Run: headless pygame with SDL's dummy video driver; simulated clock (each Clock.tick advances the game by its frame time, no real sleeping); random seed 0; keys injected as events and as key.get_pressed() state; mouse plan: one left click at the window centre at the start of phase 2, then a move to the lower-right quarter at the start of phase 3.
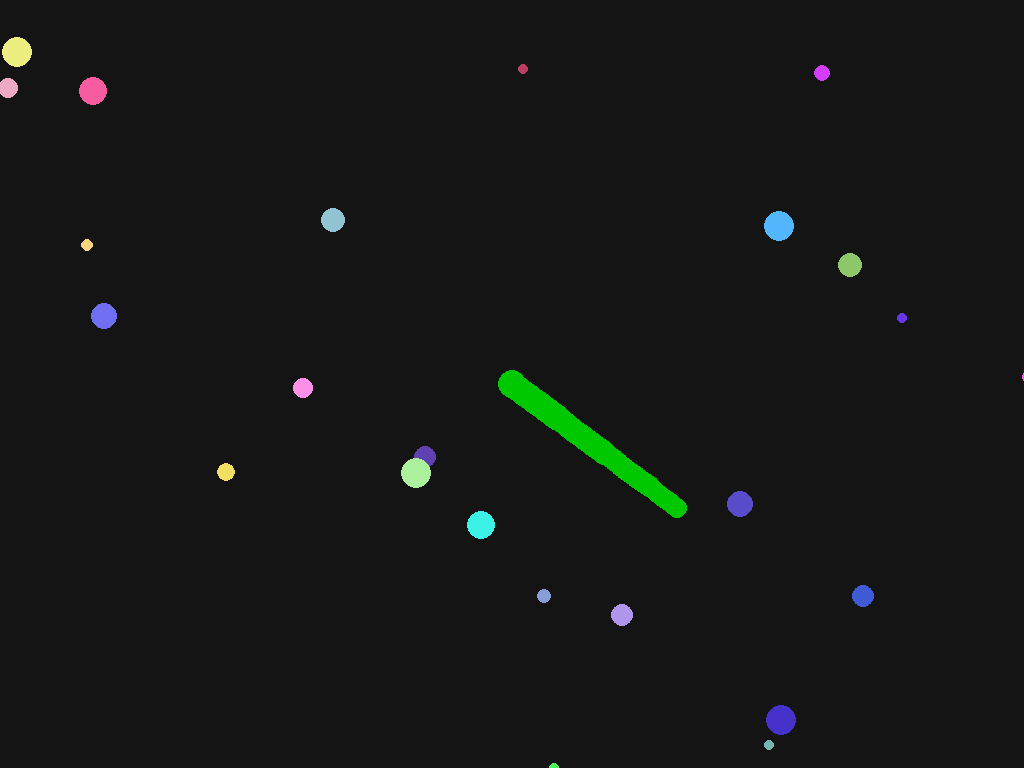
Frame 1 of 4 · flips 1–60 · no input
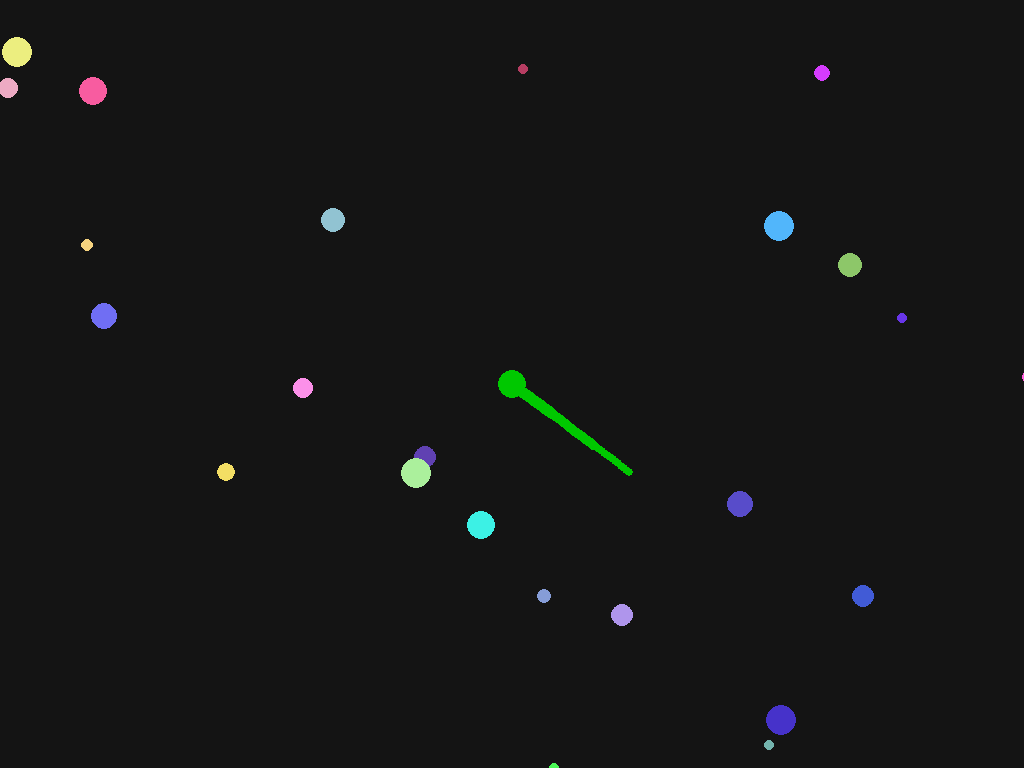
Frame 2 of 4 · flips 61–180 · clicked the window centre · tapped SPACE, RETURN · held RIGHT (→), D
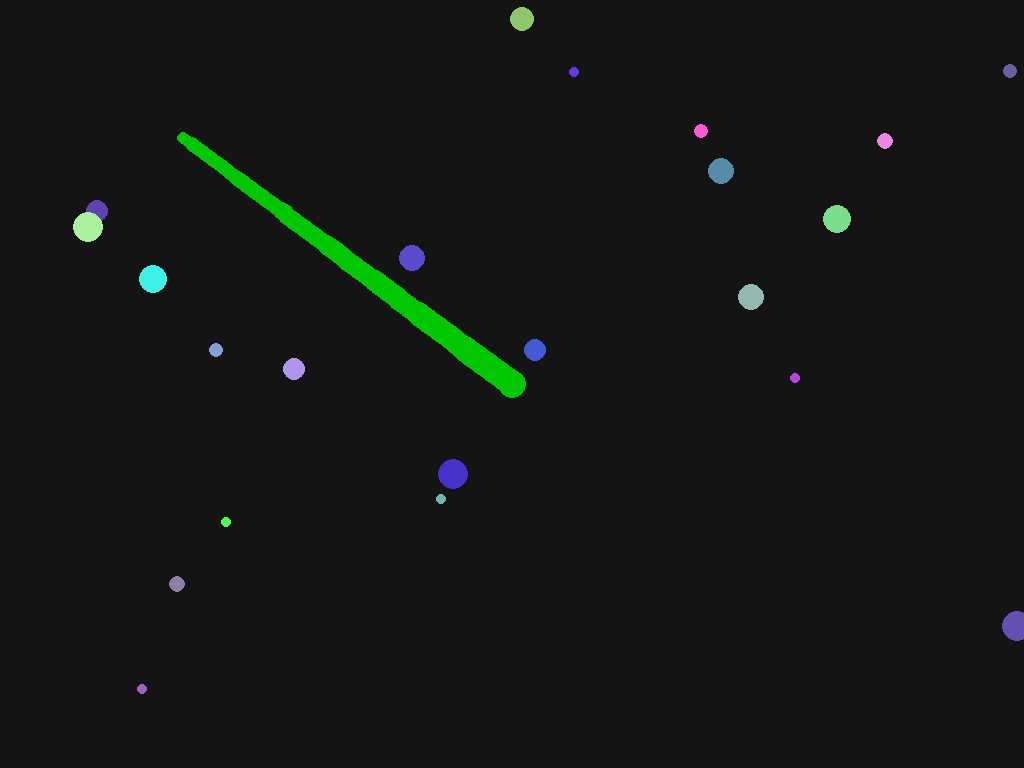
Frame 3 of 4 · flips 181–300 · moved the mouse to the lower-right quarter · held DOWN (↓), S
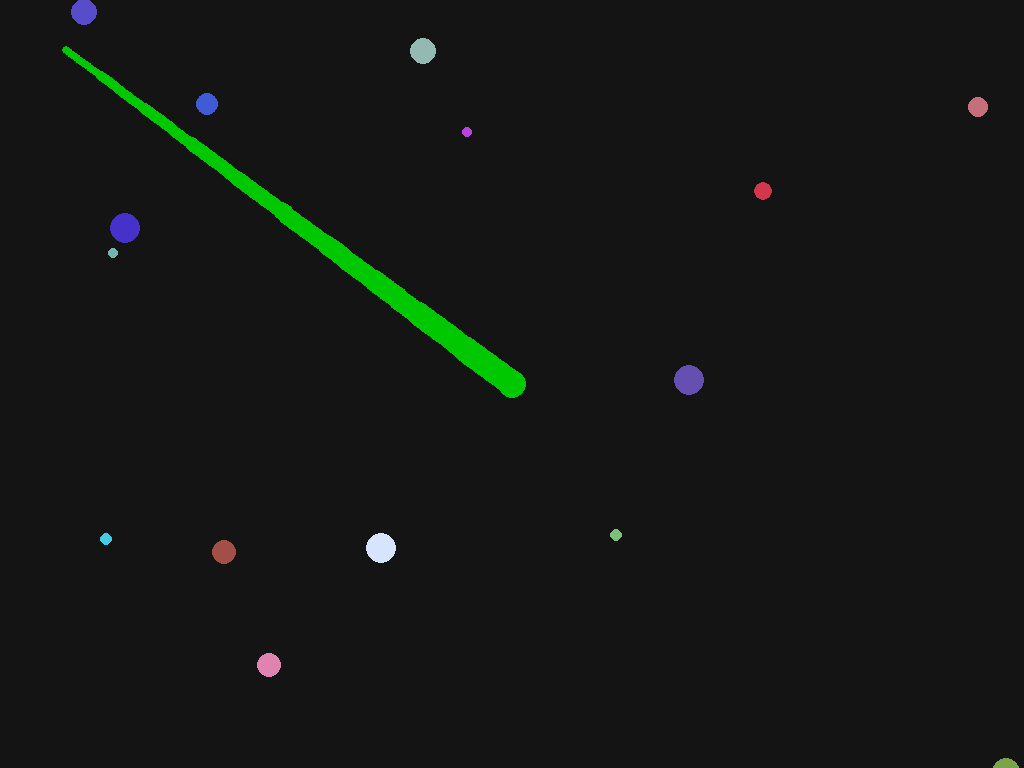
Frame 4 of 4 · flips 301–420 · held LEFT (←), A, UP (↑), W

The pygame program that drew these frames:

import pygame
import math
import random

# --- Initialize Pygame FIRST ---
pygame.init() # This MUST run before any display functions

# --- Configuration (using display info now that pygame is initialized) ---
infoObject = pygame.display.Info()
SCREEN_WIDTH = infoObject.current_w
SCREEN_HEIGHT = infoObject.current_h

PLAYER_BASE_SPEED = 300
BOOST_SPEED_MULTIPLIER = 1.6 
BOOST_COST_RATE = 100 
INITIAL_FOOD_COUNT = 150
MIN_FOOD_SIZE = 5
MAX_FOOD_SIZE = 15
INITIAL_PLAYER_RADIUS = 10 
BG_COLOR = (20, 20, 20)
PLAYER_COLOR = (0, 200, 0)
MAP_SIZE = 3000

# --- Setup Display and other Pygame modules ---
# Set mode to fullscreen using monitor resolution
screen = pygame.display.set_mode((SCREEN_WIDTH, SCREEN_HEIGHT), pygame.FULLSCREEN)
pygame.display.set_caption("Slither.io Clone (Fullscreen)")
clock = pygame.time.Clock()
font = pygame.font.Font(None, 36)

# --- Classes (same as before) ---
class Player:
    def __init__(self, x, y):
        self.pos = pygame.math.Vector2(x, y)
        self.radius = INITIAL_PLAYER_RADIUS
        self.score = 0
        self.color = PLAYER_COLOR
        self.length = 150 
        self.base_speed = PLAYER_BASE_SPEED
        self.speed = self.base_speed
        self.positions = [self.pos.copy()] * int(self.length)
        self.boosting = False
    def update(self, dt):
        speed_multiplier = BOOST_SPEED_MULTIPLIER if self.boosting else 1.0
        size_multiplier = (INITIAL_PLAYER_RADIUS / self.radius)
        self.speed = max(100, self.base_speed * size_multiplier * speed_multiplier)
        mouse_x, mouse_y = pygame.mouse.get_pos()
        target = pygame.math.Vector2(mouse_x - SCREEN_WIDTH // 2, mouse_y - SCREEN_HEIGHT // 2)
        direction = pygame.math.Vector2(0, 0)
        if target.length_squared() > 0:
            direction = target.normalize()
            self.pos += direction * self.speed * dt
        self.pos.x = max(self.radius, min(MAP_SIZE - self.radius, self.pos.x))
        self.pos.y = max(self.radius, min(MAP_SIZE - self.radius, self.pos.y))
        shed_food_item = None
        if self.boosting and self.length > 50:
            mass_lost = BOOST_COST_RATE * dt
            self.length -= mass_lost
            self.score -= mass_lost * 0.1 
            if len(self.positions) > 10: 
                shed_pos = self.positions[-10]
                shed_food_item = Food(shed_pos.x, shed_pos.y, is_shed=True)
        self.positions.insert(0, self.pos.copy()) 
        self.positions = self.positions[:int(self.length)]
        self.update_radius()
        return shed_food_item
    def update_radius(self):
         self.radius = INITIAL_PLAYER_RADIUS + math.sqrt(self.length / 10.0)
    def grow(self, mass_gained):
        self.length += mass_gained
        self.score += mass_gained
        self.update_radius()
    def draw(self, surface, camera_x, camera_y):
        offset_x = -camera_x + SCREEN_WIDTH // 2
        offset_y = -camera_y + SCREEN_HEIGHT // 2
        for i, pos in enumerate(self.positions):
            taper_factor = 1 - (i / len(self.positions)) * 0.7 
            segment_radius = max(1, self.radius * taper_factor)
            screen_x = pos.x + offset_x
            screen_y = pos.y + offset_y
            pygame.draw.circle(surface, self.color, (int(screen_x), int(screen_y)), int(segment_radius))

class Food:
    def __init__(self, x, y, is_shed=False):
        self.pos = pygame.math.Vector2(x, y)
        if is_shed:
            self.radius = 4
            self.value = 5
            self.color = (150, 150, 150)
        else:
            self.radius = random.randint(MIN_FOOD_SIZE, MAX_FOOD_SIZE)
            self.value = self.radius * 2
            self.color = (random.randint(50, 255), random.randint(50, 255), random.randint(50, 255))
    def draw(self, surface, camera_x, camera_y):
        screen_x = self.pos.x - camera_x + SCREEN_WIDTH // 2
        screen_y = self.pos.y - camera_y + SCREEN_HEIGHT // 2
        if -self.radius < screen_x < SCREEN_WIDTH + self.radius and -self.radius < screen_y < SCREEN_HEIGHT + self.radius:
            pygame.draw.circle(surface, self.color, (int(screen_x), int(screen_y)), self.radius)

# --- Game Setup ---
player = Player(MAP_SIZE // 2, MAP_SIZE // 2)
foods = []
def generate_food(count):
    for _ in range(count):
        x = random.randint(MAX_FOOD_SIZE, MAP_SIZE - MAX_FOOD_SIZE)
        y = random.randint(MAX_FOOD_SIZE, MAP_SIZE - MAX_FOOD_SIZE)
        foods.append(Food(x, y))
generate_food(INITIAL_FOOD_COUNT)

# --- Main Game Loop ---
running = True
while running:
    dt = clock.tick(60) / 1000.0
    for event in pygame.event.get():
        if event.type == pygame.QUIT:
            running = False
        if event.type == pygame.KEYDOWN:
            if event.key == pygame.K_SPACE:
                player.boosting = True
            if event.key == pygame.K_ESCAPE: 
                running = False
        if event.type == pygame.KEYUP:
            if event.key == pygame.K_SPACE:
                player.boosting = False

    # Update Game State
    shed_food = player.update(dt) 
    if shed_food:
        foods.append(shed_food)

    # Handle Food Collisions and Drawing (omitted for brevity, code is same as above)
    foods_to_remove = []
    for food in foods:
        distance = player.pos.distance_to(food.pos)
        if distance < player.radius + food.radius:
            foods_to_remove.append(food)
            player.grow(food.value) 
    for food in foods_to_remove:
        foods.remove(food)
    if len(foods) < INITIAL_FOOD_COUNT + 50:
        generate_food(1)
    camera_x = player.pos.x
    camera_y = player.pos.y

    # Drawing
    screen.fill(BG_COLOR)
    map_left = -camera_x + SCREEN_WIDTH // 2
    map_top = -camera_y + SCREEN_HEIGHT // 2
    pygame.draw.rect(screen, (100, 100, 100), (map_left, map_top, MAP_SIZE, MAP_SIZE), 5)
    for food in foods:
        food.draw(screen, camera_x, camera_y)
    player.draw(screen, camera_x, camera_y)
    pygame.display.flip()

# This call de-initializes the video system cleanly upon exiting the loop
pygame.quit()
